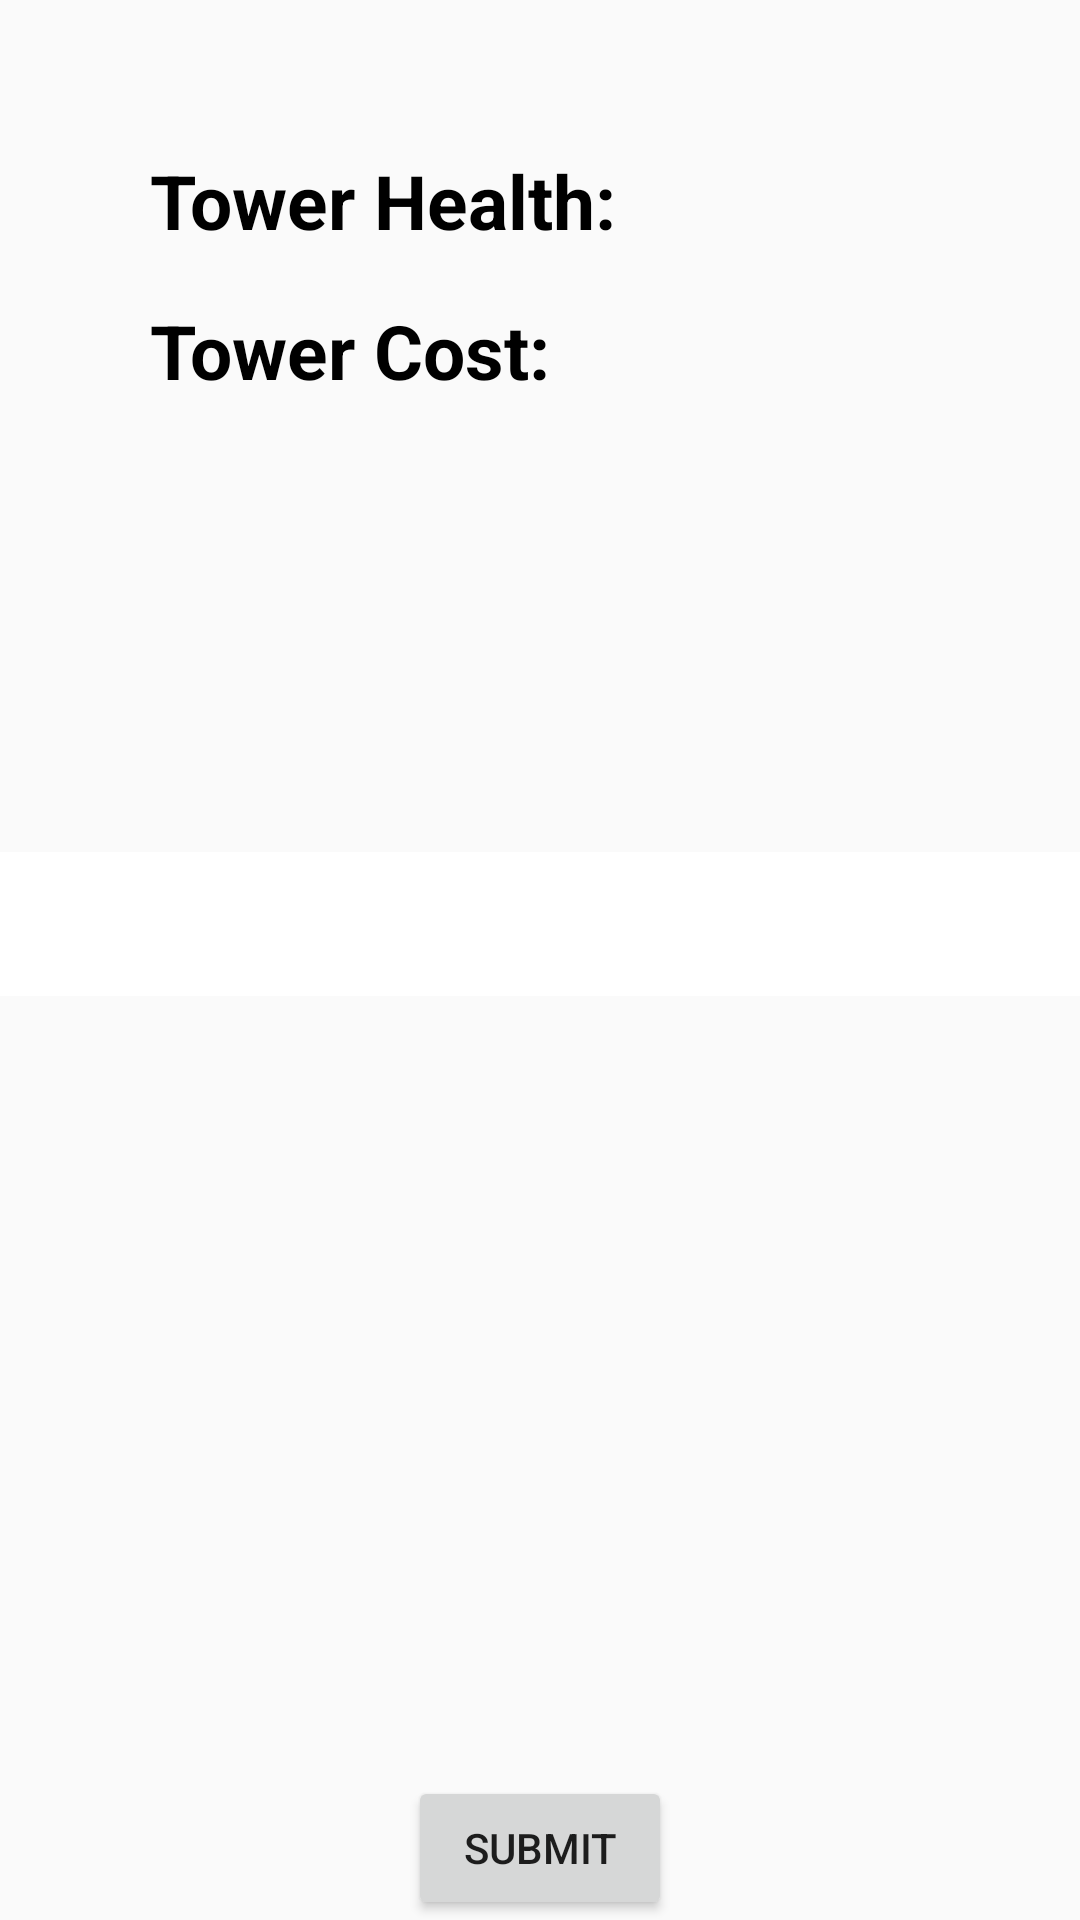

Android layout source for this screen:
<!-- AndroidManifest.xml: application theme Theme.MyApp -->
<!-- res/layout/activity_buy_screen.xml -->
<?xml version="1.0" encoding="utf-8"?>

<androidx.constraintlayout.widget.ConstraintLayout xmlns:android="http://schemas.android.com/apk/res/android"
    xmlns:app="http://schemas.android.com/apk/res-auto"
    xmlns:tools="http://schemas.android.com/tools"
    android:layout_width="match_parent"
    android:layout_height="match_parent"
    tools:context=".BuyScreen">

    <TextView
        android:id="@+id/towerHealth"
        android:layout_width="wrap_content"
        android:layout_height="wrap_content"
        android:layout_centerHorizontal="true"
        android:layout_marginStart="50dp"
        android:layout_marginTop="50dp"
        android:gravity="center_horizontal"
        android:text="Tower Health: "
        android:textColor="#000"
        android:textSize="25sp"
        android:textStyle="bold"
        app:layout_constraintStart_toStartOf="parent"
        app:layout_constraintTop_toTopOf="parent"
        tools:ignore="MissingConstraints" />

    <TextView
        android:id="@+id/towerCost"
        android:layout_width="wrap_content"
        android:layout_height="wrap_content"
        android:layout_centerHorizontal="true"
        android:layout_marginStart="50dp"
        android:layout_marginTop="100dp"
        android:gravity="center_horizontal"
        android:text="Tower Cost: "
        android:textColor="#000"
        android:textSize="25sp"
        android:textStyle="bold"
        app:layout_constraintStart_toStartOf="parent"
        app:layout_constraintTop_toTopOf="parent"
        tools:ignore="MissingConstraints" />

    <Button
        android:id="@+id/button_submit"
        android:layout_width="wrap_content"
        android:layout_height="48dp"
        android:layout_centerInParent="true"
        android:layout_marginTop="500dp"
        android:text="@string/submit"
        app:layout_constraintBottom_toBottomOf="parent"
        app:layout_constraintEnd_toEndOf="parent"
        app:layout_constraintStart_toStartOf="parent" />

    <Spinner
        android:id="@+id/dropdownBuy"
        android:layout_width="match_parent"
        android:layout_height="48dp"
        android:layout_marginTop="284dp"
        android:background="@color/white"
        android:contentDescription="Select Tower"
        android:padding="8dp"
        android:spinnerMode="dropdown"
        app:layout_constraintStart_toStartOf="parent"
        app:layout_constraintTop_toTopOf="parent" />

</androidx.constraintlayout.widget.ConstraintLayout>
<!-- resources referenced by this layout -->
<resources>
  <string name="submit">Submit</string>
  <style name="Theme.MyApp" parent="Theme.AppCompat.Light.NoActionBar">
          
          <item name="colorPrimary">@color/purple_500</item>
          <item name="colorPrimaryVariant">@color/purple_700</item>
          <item name="colorOnPrimary">@color/white</item>
          
          <item name="colorSecondary">@color/teal_200</item>
          <item name="colorSecondaryVariant">@color/teal_700</item>
          <item name="colorOnSecondary">@color/black</item>
          
          <item name="android:statusBarColor" tools:targetApi="l">?attr/colorPrimaryVariant</item>
          
      </style>
  <!-- not gathered from this repository: default colours our renderer supplied (Android Studio template values) -->
  <color name="purple_500">#FF6200EE</color>
  <color name="purple_700">#FF3700B3</color>
  <color name="teal_200">#FF03DAC5</color>
  <color name="teal_700">#FF018786</color>
  <color name="black">#FF000000</color>
  <color name="white">#FFFFFFFF</color>
</resources>
